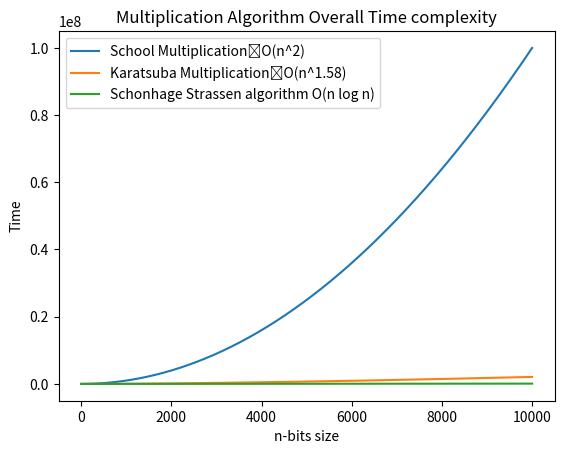

Python code for this plot:
import matplotlib.pyplot as plt
import numpy as np
import math

x = range(1, 10000)
# Functions represented as polynomial P(i) such that i = O(n)
y = [(i**2) for i in x]
y1 = [(i**1.58) for i in x]
y2 = [(i * (math.log(i))) for i in x]

plt.plot(x, y)
plt.plot(x, y1)
plt.plot(x, y2)
plt.legend(['School Multiplication	O(n^2)','Karatsuba Multiplication	O(n^1.58)', 'Schonhage Strassen algorithm O(n log n)'])
plt.xlabel('n-bits size')
plt.title('Multiplication Algorithm Overall Time complexity')
plt.ylabel('Time')
plt.show()